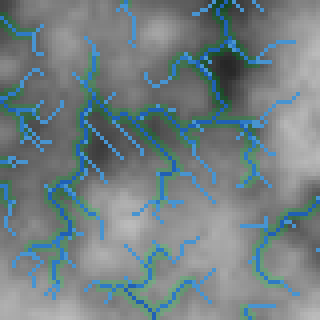

Values plotted in this chart, from the file beside it:
global_node_x, global_node_y, world_x, world_y, elevation, filled_elevation, flow_to, accumulation, watershed_id, river_class, floodplain_strength
-8, -8, -128, -128, 16540, 16540, -1, 2, 82738553, 0, 0
-7, -8, -112, -128, 17379, 17379, -1, 2, 2034122543, 0, 0
-6, -8, -96, -128, 19186, 19186, -1, 6, 1927202627, 0, 0
-5, -8, -80, -128, 21809, 21809, -1, 6, 775930741, 0, 0
-4, -8, -64, -128, 25687, 25687, -1, 18, 221964230, 0, 0
-3, -8, -48, -128, 29889, 29889, -1, 2, 1567192977, 0, 0
-2, -8, -32, -128, 32659, 32659, -1, 2, 1444313184, 0, 0
-1, -8, -16, -128, 33891, 33891, -1, 2, 1229637687, 0, 0
0, -8, 0, -128, 34181, 34181, -1, 2, 209487059, 0, 0
1, -8, 16, -128, 35412, 35412, -1, 2, 2023683026, 0, 0
2, -8, 32, -128, 37192, 37192, -1, 2, 1019040632, 0, 0
3, -8, 48, -128, 37016, 37016, -1, 2, 509921507, 0, 0
4, -8, 64, -128, 35756, 35756, -1, 3, 1386182858, 0, 0
5, -8, 80, -128, 34823, 34823, -1, 3, 1513843135, 0, 0
6, -8, 96, -128, 34602, 34602, -1, 12, 86505657, 0, 0
7, -8, 112, -128, 34618, 34618, -1, 3, 595175316, 0, 0
8, -8, 128, -128, 34649, 34649, -1, 3, 566169230, 0, 0
9, -8, 144, -128, 34002, 34002, -1, 6, 1678132839, 0, 0
10, -8, 160, -128, 33507, 33507, -1, 30, 1967402300, 0, 0
11, -8, 176, -128, 34670, 34670, -1, 6, 159374324, 0, 0
12, -8, 192, -128, 36430, 36430, -1, 3, 1752237000, 0, 0
13, -8, 208, -128, 36302, 36302, -1, 3, 1349524640, 0, 0
14, -8, 224, -128, 34194, 34194, -1, 6, 2014190345, 0, 0
15, -8, 240, -128, 32930, 32930, -1, 84, 464205936, 0, 0
16, -8, 256, -128, 34349, 34349, -1, 6, 457546277, 0, 0
17, -8, 272, -128, 36104, 36104, -1, 3, 1712276946, 0, 0
18, -8, 288, -128, 35510, 35510, -1, 3, 1346355115, 0, 0
19, -8, 304, -128, 33221, 33221, -1, 6, 1247027055, 0, 0
20, -8, 320, -128, 31066, 31066, -1, 10, 403663243, 0, 0
21, -8, 336, -128, 29877, 29877, -1, 14, 1776596617, 0, 0
22, -8, 352, -128, 29017, 29017, -1, 18, 1380315582, 0, 27
23, -8, 368, -128, 28354, 28354, -1, 424, 26329883, 2, 49
24, -8, 384, -128, 29012, 29012, -1, 8, 1063440409, 0, 27
25, -8, 400, -128, 29872, 29872, -1, 4, 900366934, 0, 0
26, -8, 416, -128, 29306, 29306, -1, 4, 1142942322, 0, 0
27, -8, 432, -128, 28310, 28310, -1, 80, 1780003165, 0, 0
28, -8, 448, -128, 28425, 28425, -1, 4, 305203216, 0, 0
29, -8, 464, -128, 27773, 27773, -1, 8, 900709031, 0, 0
30, -8, 480, -128, 27226, 27226, -1, 52, 1925591253, 0, 0
31, -8, 496, -128, 27406, 27406, -1, 4, 310092753, 0, 0
32, -8, 512, -128, 27218, 27218, -1, 8, 364652767, 0, 0
33, -8, 528, -128, 26353, 26353, -1, 8, 477663836, 0, 0
34, -8, 544, -128, 25742, 25742, -1, 12, 1845956954, 0, 0
35, -8, 560, -128, 25329, 25329, -1, 16, 422499780, 0, 0
36, -8, 576, -128, 25040, 25040, -1, 20, 1634283484, 0, 0
37, -8, 592, -128, 24779, 24779, -1, 24, 65980338, 0, 0
38, -8, 608, -128, 24462, 24462, -1, 28, 635344378, 0, 0
39, -8, 624, -128, 24409, 24409, -1, 4, 47314159, 0, 0
40, -8, 640, -128, 23806, 23806, -1, 4, 1267540842, 0, 0
41, -8, 656, -128, 22529, 22529, -1, 4, 1532115505, 0, 0
42, -8, 672, -128, 20879, 20879, -1, 4, 1817899605, 0, 0
43, -8, 688, -128, 18425, 18425, -1, 8, 609950845, 0, 0
44, -8, 704, -128, 15034, 15034, -1, 8, 1286734032, 0, 0
45, -8, 720, -128, 12138, 12138, -1, 188, 1133408401, 1, 6
46, -8, 736, -128, 10376, 10376, -1, 28, 486918734, 0, 78
47, -8, 752, -128, 9281, 9281, -1, 32, 128097298, 0, 78
48, -8, 768, -128, 9188, 9188, -1, 16631, 520765085, 3, 100
49, -8, 784, -128, 11421, 11421, -1, 12, 1229818933, 0, 78
50, -8, 800, -128, 13692, 13692, -1, 137, 1358912480, 1, 11
51, -8, 816, -128, 14623, 14623, -1, 8, 623064805, 0, 0
... 6,340 more rows
